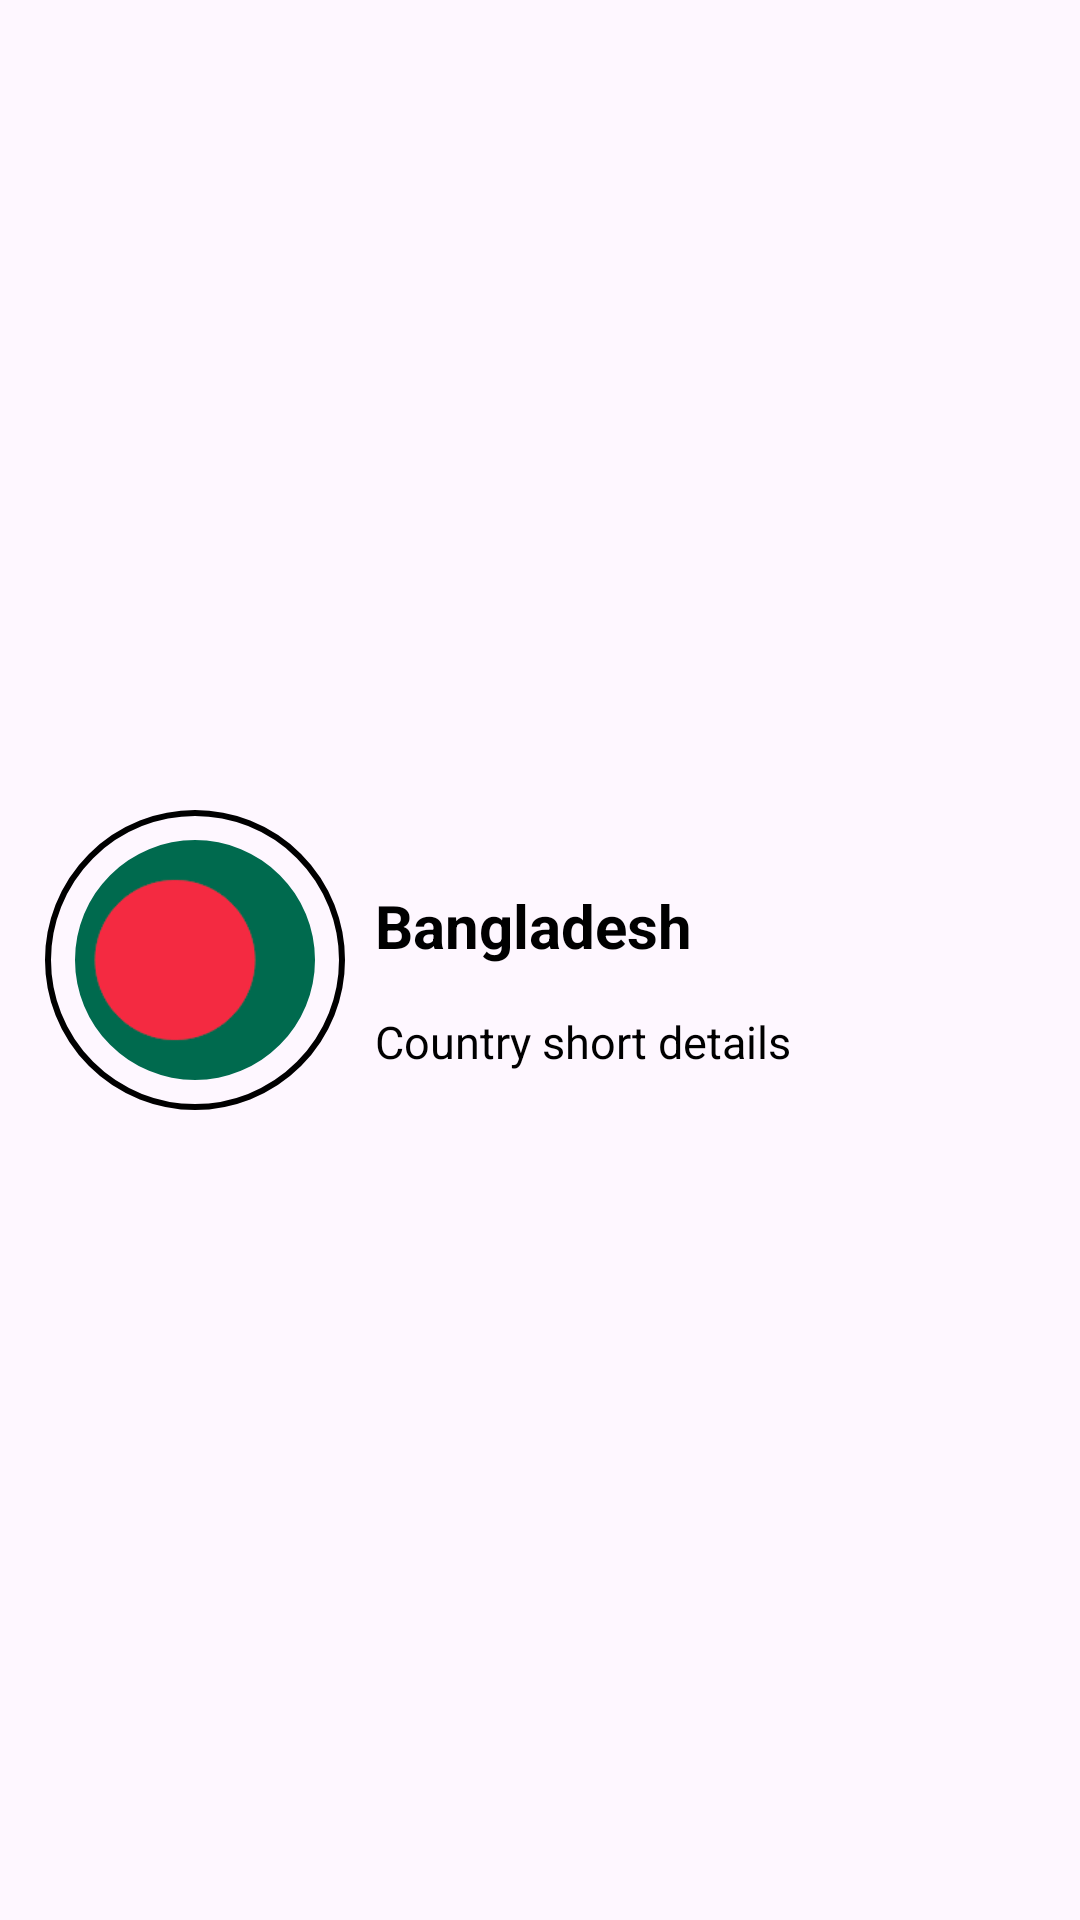

Reconstruct the res/layout file that produces this screen, plus the resources it refers to.
<!-- AndroidManifest.xml: application theme Theme.CountryCustomListView -->
<!-- res/layout/country_item.xml -->
<?xml version="1.0" encoding="utf-8"?>
<androidx.constraintlayout.widget.ConstraintLayout xmlns:android="http://schemas.android.com/apk/res/android"
    android:layout_width="match_parent"
    android:layout_height="wrap_content"
    xmlns:app="http://schemas.android.com/apk/res-auto">


   <LinearLayout
       android:layout_width="100dp"
       android:layout_height="100dp"
       android:orientation="horizontal"
       android:background="@drawable/shape_country_image_border"
       app:layout_constraintTop_toTopOf="parent"
       app:layout_constraintBottom_toBottomOf="parent"
       app:layout_constraintStart_toStartOf="parent"
       android:gravity="center"
       android:id="@+id/imageContainer"
       android:layout_marginVertical="10dp"
       android:layout_marginStart="15dp"
       >
       <com.google.android.material.imageview.ShapeableImageView
           android:layout_width="110dp"
           android:layout_height="110dp"
           android:src="@drawable/bangladesh_img"
           android:scaleType="centerCrop"
           app:shapeAppearance="@style/roundedImage"
           android:id="@+id/countryImage"
           android:padding="15dp"/>

   </LinearLayout>
    <TextView
        android:layout_width="wrap_content"
        android:layout_height="wrap_content"
        android:id="@+id/countryName"
        android:text="Bangladesh"
        android:textSize="20sp"
        android:textStyle="bold"
        android:textColor="@color/black"
        app:layout_constraintTop_toTopOf="@id/imageContainer"
        app:layout_constraintStart_toEndOf="@id/imageContainer"
        android:layout_marginTop="25dp"
        android:layout_marginStart="10dp"/>
    <TextView
        android:layout_width="wrap_content"
        android:layout_height="wrap_content"
        android:id="@+id/countryShortDetails"
        android:text="Country short details"
        android:textSize="15sp"
        android:textColor="@color/black"
        app:layout_constraintTop_toBottomOf="@id/countryName"
        app:layout_constraintStart_toStartOf="@id/countryName"
        android:layout_marginTop="15dp"/>

</androidx.constraintlayout.widget.ConstraintLayout>
<!-- resources referenced by this layout -->
<resources>
  <!-- drawable bangladesh_img: png bitmap (drawable, 2443 bytes) -->
  <!-- drawable shape_country_image_border (drawable) -->
  <?xml version="1.0" encoding="utf-8"?>
  <shape xmlns:android="http://schemas.android.com/apk/res/android">
  <size android:width="120dp" android:height="120dp"/>
      <stroke android:width="2dp" android:color="@color/black"/>
      <corners android:radius="100dp"/>
  </shape>
  <style name="roundedImage">
          <item name="cornerFamily">rounded</item>
          <item name="cornerSize">50%</item>
      </style>
  <style name="Theme.CountryCustomListView" parent="Base.Theme.CountryCustomListView" />
  <style name="Base.Theme.CountryCustomListView" parent="Theme.Material3.DayNight.NoActionBar">
          
          
      </style>
  <!-- not gathered from this repository: default colours our renderer supplied (Android Studio template values) -->
  <color name="black">#FF000000</color>
</resources>
